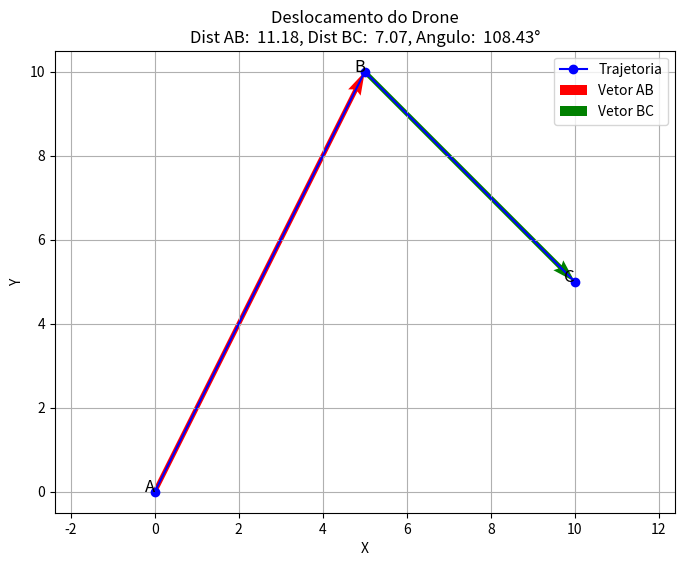

Write the Python code that produced this figure.
import numpy as np
import matplotlib.pyplot as plt

# Definir pontos A, B e C 
A = np.array([0, 0])
B = np.array([5, 10])
C = np.array([10, 5])

# Calcular vetores de deslocamento
AB = B - A
BC = C - B

# Com numpy, você pode facilmente calcular:
# Vetores de deslocamento 
# Calcular distâncias
dist_AB = np.linalg.norm(AB)
dist_BC = np.linalg.norm(BC)

# Angulo entre vetores 
# Calcular angulo entre vetores 
cos_theta = np.dot(AB, BC) / (np.linalg.norm(AB) * np.linalg.norm(BC))
angle_rad = np.arccos(cos_theta)
angle_deg = np.degrees(angle_rad)

# Criar grafico 
plt.figure(figsize=(8, 6))

# Trajetoria
plt.plot([A[0], B[0], C[0]], [A[1], B[1], C[1]], 'bo-', label='Trajetoria')

# Vetores com setas
plt.quiver(A[0], A[1], AB[0], AB[1], angles='xy', scale_units='xy', scale=1, color='r', label='Vetor AB')
plt.quiver(B[0], B[1], BC[0], BC[1], angles='xy', scale_units='xy', scale=1, color='g', label='Vetor BC')

# Anotar pontos
plt.text(A[0], A[1], 'A', fontsize=12, ha='right')
plt.text(B[0], B[1], 'B', fontsize=12, ha='right')
plt.text(C[0], C[1], 'C', fontsize=12, ha='right')

# Configurações do grafico
plt.title(f"Deslocamento do Drone\nDist AB: {dist_AB: .2f}, Dist BC: {dist_BC: .2f}, Angulo: {angle_deg: .2f}°")
plt.xlabel('X')
plt.ylabel('Y')
plt.grid(True)
plt.axis('equal')
plt.legend()
plt.show()
